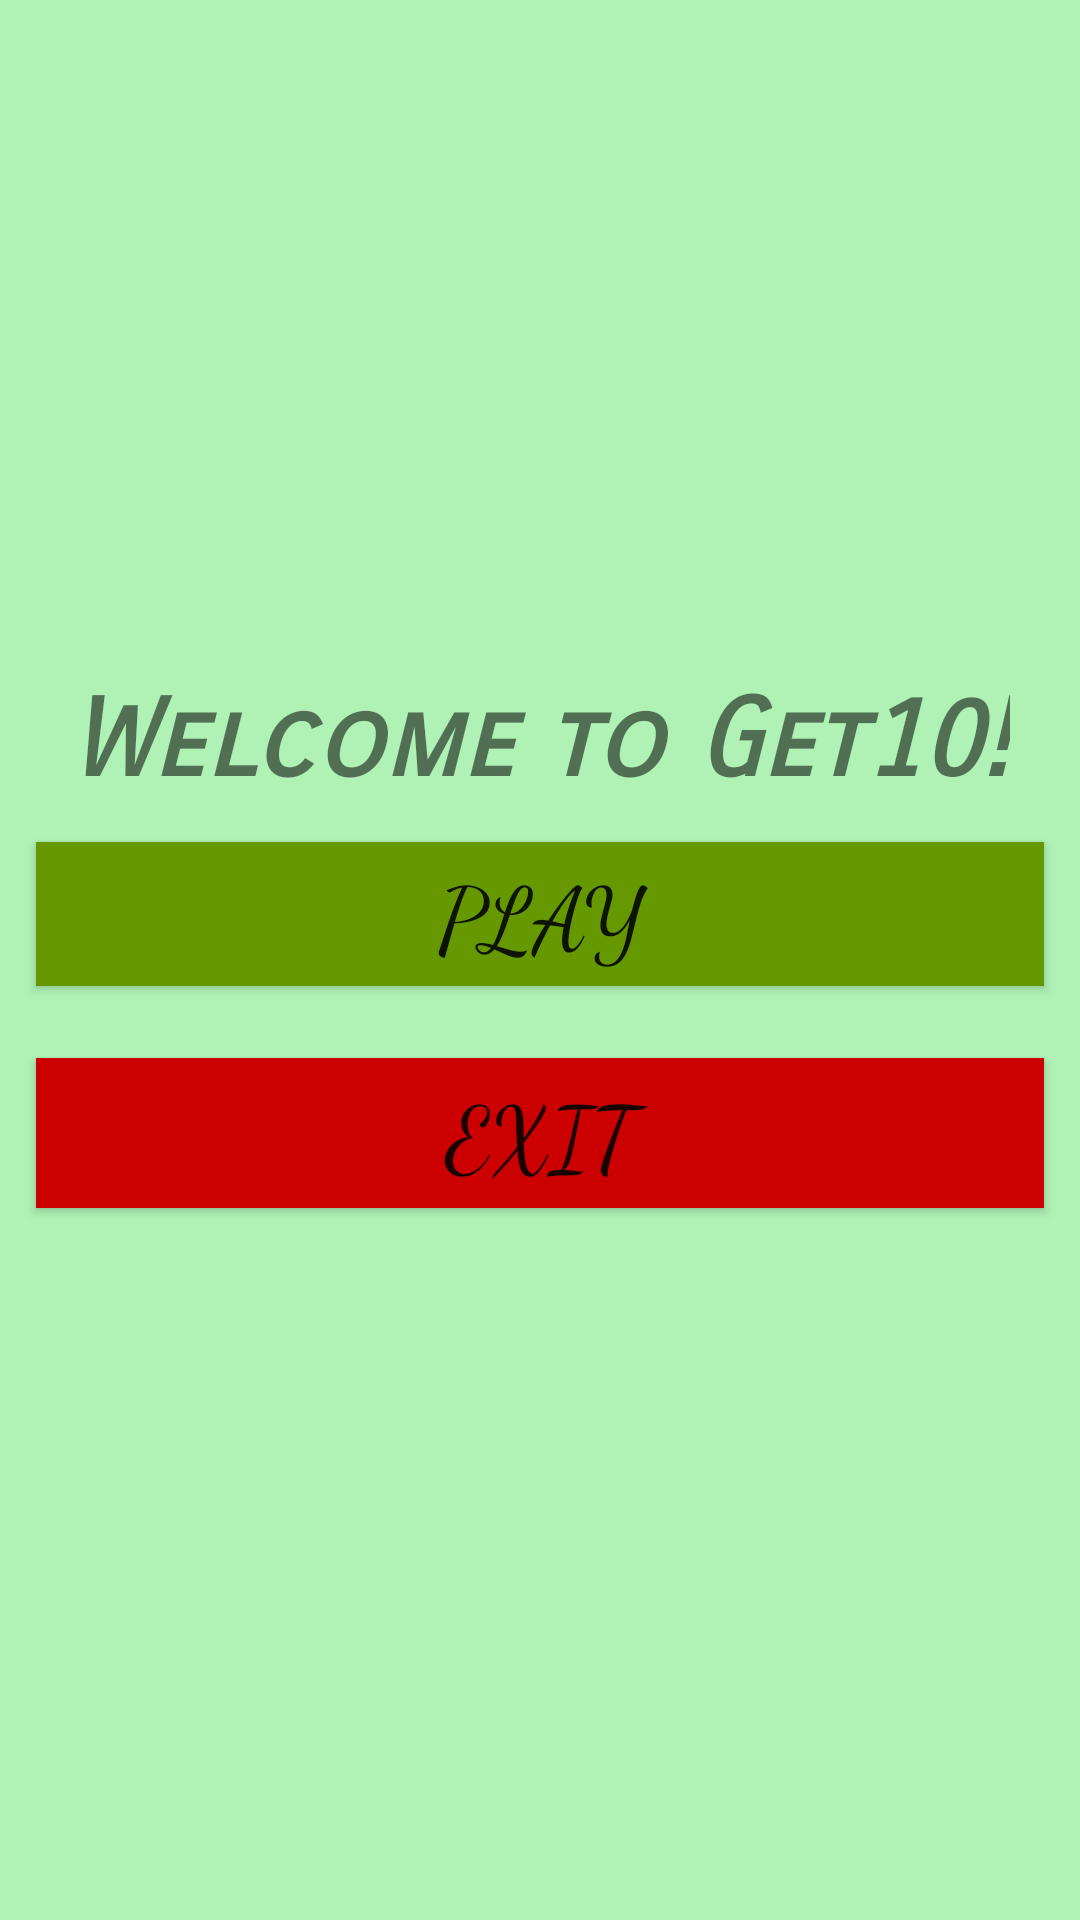

Android layout source for this screen:
<!-- AndroidManifest.xml: application theme AppTheme -->
<!-- res/layout/activity_main.xml -->
<?xml version="1.0" encoding="utf-8"?>
<android.support.constraint.ConstraintLayout xmlns:android="http://schemas.android.com/apk/res/android"
    xmlns:app="http://schemas.android.com/apk/res-auto"
    xmlns:tools="http://schemas.android.com/tools"
    android:layout_width="match_parent"
    android:layout_height="match_parent"
    tools:context=".home.MainActivity"
    android:background="@color/vert">

    <LinearLayout
        android:id="@+id/mainlayout"
        android:layout_width="match_parent"
        android:layout_height="match_parent"
        android:gravity="center"
        android:orientation="vertical"
        app:layout_constraintEnd_toEndOf="parent"
        app:layout_constraintStart_toStartOf="parent">

        <TextView
            android:id="@+id/textView"
            android:layout_width="wrap_content"
            android:layout_height="wrap_content"
            android:fontFamily="sans-serif-smallcaps"
            android:shadowRadius="@android:integer/config_longAnimTime"
            android:text="@string/welcome"
            android:textSize="@dimen/my_main_text"
            android:textStyle="bold|italic"
            app:layout_constraintBottom_toBottomOf="parent"
            app:layout_constraintLeft_toLeftOf="parent"
            app:layout_constraintRight_toRightOf="parent"
            app:layout_constraintTop_toTopOf="parent" />


        <Button
            android:id="@+id/playButton"
            android:layout_width="match_parent"
            android:layout_height="wrap_content"
            android:layout_below="@id/playButton"
            android:layout_gravity="center_horizontal"
            android:layout_margin="@dimen/margin_main"
            android:background="@android:color/holo_green_dark"
            android:fontFamily="cursive"
            android:onClick="onClickPlay"
            android:text="PLAY"
            android:textSize="@dimen/TextSize_main" />

        <Button
            android:id="@+id/exit"
            android:layout_width="match_parent"
            android:layout_height="@dimen/layout_height_main"
            android:layout_below="@id/title"
            android:layout_gravity="center_horizontal"
            android:layout_margin="@dimen/layout_margin_main"
            android:background="@android:color/holo_red_dark"
            android:fontFamily="cursive"
            android:onClick="onClickExit"
            android:text="EXIT"
            android:textSize="@dimen/TextSize_button_main"
            tools:layout_editor_absoluteX="200dp"
            tools:layout_editor_absoluteY="272dp" />



    </LinearLayout>
</android.support.constraint.ConstraintLayout>
<!-- resources referenced by this layout -->
<resources>
  <color name="vert">#B0F2B6</color>
  <dimen name="TextSize_button_main">30dp</dimen>
  <dimen name="TextSize_main">30dp</dimen>
  <dimen name="layout_height_main">50dp</dimen>
  <dimen name="layout_margin_main">12dp</dimen>
  <dimen name="margin_main">12dp</dimen>
  <dimen name="my_main_text">36dp</dimen>
  <string name="welcome">Welcome to Get10!</string>
  <style name="AppTheme" parent="Theme.AppCompat.Light.NoActionBar">
          
  
          <item name="colorPrimaryDark">@color/colorPrimaryDark</item>
          <item name="colorAccent">@color/colorAccent</item>
          <item name="backgroudcolor">#fcfcfc</item>
          <item name="cardbackgroud">#ffffff</item>
          <item name="textcolor">#808080</item>
          <item name="tintcolor">#000000</item>
          <item name="buttoncolor">#2196F3</item>
  
      </style>
  <color name="colorPrimaryDark">#00574B</color>
  <color name="colorAccent">#D81B60</color>
</resources>
